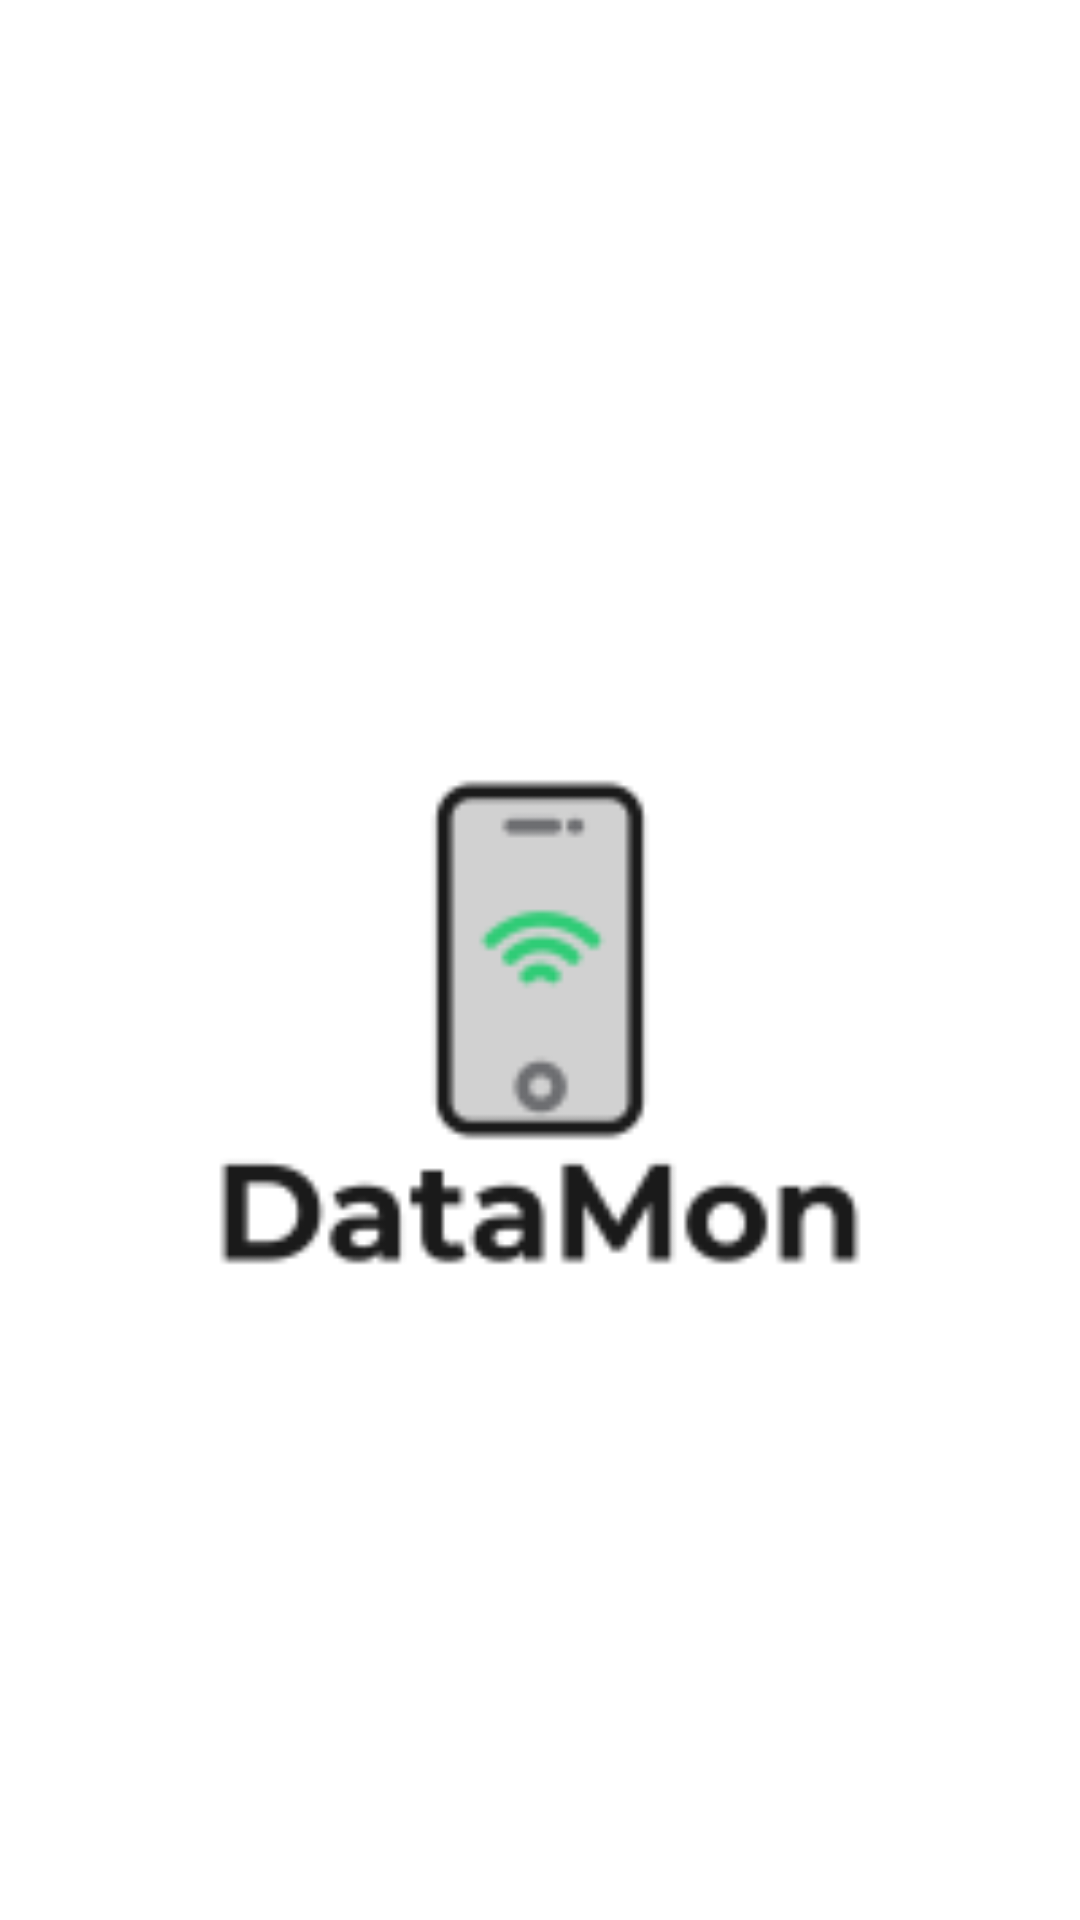

Layout XML and referenced resources for this Android screen:
<!-- AndroidManifest.xml: application theme Theme.VideoDataUsageApp -->
<!-- res/layout/activity_splash_screen.xml -->
<?xml version="1.0" encoding="utf-8"?>
<androidx.constraintlayout.widget.ConstraintLayout xmlns:android="http://schemas.android.com/apk/res/android"
    xmlns:app="http://schemas.android.com/apk/res-auto"
    xmlns:tools="http://schemas.android.com/tools"
    android:layout_width="match_parent"
    android:layout_height="match_parent"
    tools:context=".SplashScreenActivity">

    <ImageView
        android:id="@+id/imageView"
        android:layout_width="match_parent"
        android:layout_height="match_parent"
        app:layout_constraintBottom_toBottomOf="parent"
        app:layout_constraintEnd_toEndOf="parent"
        app:layout_constraintStart_toStartOf="parent"
        app:layout_constraintTop_toTopOf="parent"
        app:srcCompat="@drawable/logo" />
</androidx.constraintlayout.widget.ConstraintLayout>
<!-- resources referenced by this layout -->
<resources>
  <!-- drawable logo: png bitmap (drawable-v24, 3873 bytes) -->
  <style name="Theme.VideoDataUsageApp" parent="Theme.MaterialComponents.Light.NoActionBar">
          
          <item name="colorPrimary">@color/purple_500</item>
          <item name="colorPrimaryVariant">@color/purple_700</item>
          <item name="colorOnPrimary">@color/white</item>
          
          <item name="colorSecondary">@color/teal_200</item>
          <item name="colorSecondaryVariant">@color/teal_700</item>
          <item name="colorOnSecondary">@color/black</item>
          
          <item name="android:statusBarColor" tools:targetApi="l">?attr/colorPrimaryVariant</item>
          
      </style>
  <!-- not gathered from this repository: default colours our renderer supplied (Android Studio template values) -->
  <color name="purple_500">#FF6200EE</color>
  <color name="purple_700">#FF3700B3</color>
  <color name="teal_200">#FF03DAC5</color>
  <color name="teal_700">#FF018786</color>
  <color name="black">#FF000000</color>
  <color name="white">#FFFFFFFF</color>
</resources>
